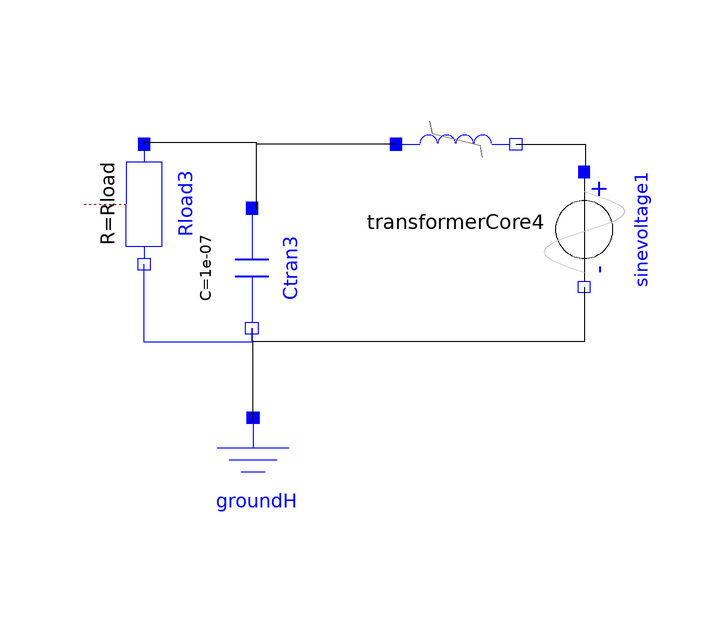

Above is the diagram view of the following Modelica model: its components placed by their Placement annotations and its connect equations drawn as lines.

model SimpleFerro
    parameter Modelica.SIunits.ApparentPower tran_VA = 75000.0 "Transformer size";
    parameter Modelica.SIunits.Voltage tran_prim_V = 12500.0 "Voltage rating on the primary side (L-L)";
    parameter Real tran_core_loss = 0.1 "Core losses, percent";
    parameter Real tran_exciting = 0.2 "Reactive exciting current, percent";
    parameter Real resistive_load = 0.1 "Resistive load, percent";
    parameter Modelica.SIunits.Frequency f = 60.0 "Frequency";
    Modelica.Electrical.Analog.Sources.SineVoltage sinevoltage1(V = 7200, freqHz = 60) annotation(Placement(visible = true, transformation(origin = {35.4424,-36.2466}, extent = {{-9.59785,-9.59785},{9.59785,9.59785}}, rotation = -90)));
  protected
    parameter Modelica.SIunits.Resistance base_Z = tran_prim_V ^ 2 / tran_VA "Base impedance on the primary side of the transformer, ohms";
    parameter Modelica.SIunits.Resistance core_R = base_Z / tran_core_loss * 100.0 * 4 / 3 "Core losses";
    parameter Modelica.SIunits.Inductance L_nom = base_Z / tran_exciting * 100 / 2 / 2 / Modelica.Constants.pi / f "Nominal-voltage core inductance";
    parameter Modelica.SIunits.Inductance L_air = L_nom / 100.0 "Air-core inductance";
    parameter Modelica.SIunits.Inductance L_low = L_nom * 1.5 "Low-voltage core inductance";
    parameter Modelica.SIunits.Current Inom = tran_prim_V / sqrt(3) * 2 / 3 / L_nom / 2 / Modelica.Constants.pi / f "Current at nominal voltage";
    parameter Modelica.SIunits.Resistance Rload = base_Z / resistive_load * 100.0 "Load losses";
    parameter Modelica.SIunits.Capacitance Ctran = 0.0000000001664075 * tran_VA ^ 0.4 / tran_prim_V ^ 0.25 "Transformer winding capacitance to ground";
    Modelica.Electrical.Analog.Basic.Ground groundH annotation(Placement(visible = true, transformation(origin = {-19.7857,-77.6069}, extent = {{-10,-10},{10,10}}, rotation = 0)));
    Modelica.Electrical.Analog.Basic.Resistor Rload3(R = Rload) "Resistive load " annotation(Placement(transformation(extent = {{-10,-10},{10,10}}, rotation = 270, origin = {-38,-32})));
    // Modelica.Electrical.Analog.Interfaces.PositivePin p1
    // annotation (Placement(transformation(extent={{-87,59},{-79,67}})));
    // Modelica.Electrical.Analog.Interfaces.PositivePin p2
    // annotation (Placement(transformation(extent={{85,59},{93,67}})));
    // Modelica.Electrical.Analog.Interfaces.PositivePin p3
    // annotation (Placement(transformation(extent={{-42,-16},{-34,-8}})));
    TransformerCore transformerCore4(Inom = Inom, Lnom = L_nom, Lzer = L_low, Linf = L_air, R = core_R) annotation(Placement(transformation(extent = {{-10,-10},{10,10}}, rotation = 0, origin = {14,-22})));
    Modelica.Electrical.Analog.Basic.Capacitor Ctran3(C = 0.0000001) "Transformer winding capacitance" annotation(Placement(visible = true, transformation(origin = {-20,-42.7239}, extent = {{-10,-10},{10,10}}, rotation = 270)));
  equation
    connect(Rload3.p,Ctran3.p) annotation(Line(points = {{-38,-22},{-38,-21.7158},{-19.3029,-21.7158},{-19.3029,-32.9759},{-19.3029,-32.9759}}));
    connect(transformerCore4.p,Ctran3.p) annotation(Line(points = {{4,-22},{-19.3029,-22},{-19.3029,-32.7078},{-19.3029,-32.7078}}));
    connect(groundH.p,Ctran3.n) annotation(Line(points = {{-19.7857,-67.6069},{-19.7857,-54.8034},{-20,-54.8034},{-20,-52.7239}}, color = {0,0,255}));
    connect(Ctran3.n,Rload3.n) annotation(Line(points = {{-20,-52.7239},{-20,-55},{-38,-55},{-38,-42}}, color = {0,0,255}));
    connect(sinevoltage1.n,groundH.p) annotation(Line(points = {{35.4424,-45.8445},{35.4424,-54.9598},{-19.8391,-54.9598},{-19.8391,-68.0965},{-19.8391,-68.0965}}));
    connect(transformerCore4.n,sinevoltage1.p) annotation(Line(points = {{24,-22},{35.6568,-22},{35.6568,-27.0777},{35.6568,-27.0777}}));
    // connect(p1, Rload1.p) annotation (Line(points={{-83,63},{-83,52}}, color={0,0,255}, smooth=Smooth.None));
    // connect(p2, Ctran2.p) annotation (Line(points={{89,63},{89,52}}, color={0,0,255}, smooth=Smooth.None));
    // connect(p3, Rload3.p) annotation (Line(points={{-38,-12},{-38,-22}}, color={0,0,255}, smooth=Smooth.None));
    annotation(Icon(coordinateSystem(preserveAspectRatio = true, extent = {{-100,-100},{100,100}}, grid = {1,1}, initialScale = 0.2), graphics = {Rectangle(extent = {{58,50},{98,-30}}, pattern = LinePattern.None, fillColor = {135,135,135}, fillPattern = FillPattern.Solid, lineColor = {0,0,0}, radius = 4),Rectangle(extent = {{3,50},{54,-30}}, pattern = LinePattern.None, fillColor = {135,135,135}, fillPattern = FillPattern.Solid, lineColor = {0,0,0}, radius = 4),Rectangle(extent = {{14,40},{44,-20}}, fillColor = {255,255,255}, fillPattern = FillPattern.Solid, pattern = LinePattern.None, radius = 4),Rectangle(extent = {{69,40},{88,-20}}, fillColor = {255,255,255}, fillPattern = FillPattern.Solid, pattern = LinePattern.None, radius = 4),Rectangle(extent = {{-98,50},{-58,-30}}, pattern = LinePattern.None, fillColor = {135,135,135}, fillPattern = FillPattern.Solid, lineColor = {0,0,0}, radius = 4),Rectangle(extent = {{-54,50},{-3,-30}}, pattern = LinePattern.None, fillColor = {135,135,135}, fillPattern = FillPattern.Solid, lineColor = {0,0,0}, radius = 4),Rectangle(extent = {{-43,40},{-13,-20}}, fillColor = {255,255,255}, fillPattern = FillPattern.Solid, pattern = LinePattern.None, radius = 4),Rectangle(extent = {{-87,40},{-68,-20}}, fillColor = {255,255,255}, fillPattern = FillPattern.Solid, pattern = LinePattern.None, radius = 4),Rectangle(extent = {{-100,60},{100,-43}}, lineColor = {95,95,95}, lineThickness = 0.5),Line(points = {{-30,-60},{31,-60}}, color = {0,0,255}),Line(points = {{-20,-70},{20,-70}}, color = {0,0,255}),Line(points = {{-10,-80},{10,-80}}, color = {0,0,255}),Line(points = {{0,-45},{0,-60}}, color = {0,0,255}),Line(points = {{0,89},{0,63}}, color = {0,0,255}),Rectangle(extent = {{-81,38},{-31,-18}}, lineColor = {0,0,255}, fillColor = {215,215,215}, fillPattern = FillPattern.VerticalCylinder),Rectangle(extent = {{-24,38},{26,-18}}, lineColor = {0,0,255}, fillColor = {215,215,215}, fillPattern = FillPattern.VerticalCylinder),Rectangle(extent = {{32,38},{82,-18}}, lineColor = {0,0,255}, fillColor = {215,215,215}, fillPattern = FillPattern.VerticalCylinder)}), Diagram(coordinateSystem(preserveAspectRatio = true, extent = {{-100,-100},{100,100}}, initialScale = 0.2, grid = {1,1}), graphics), Coordsys(extent = [-500,-500;500,500], grid = [1,1], scale = 0.05), experiment(StartTime = 0, StopTime = 0.3, Tolerance = 0.000001));
  end SimpleFerro;